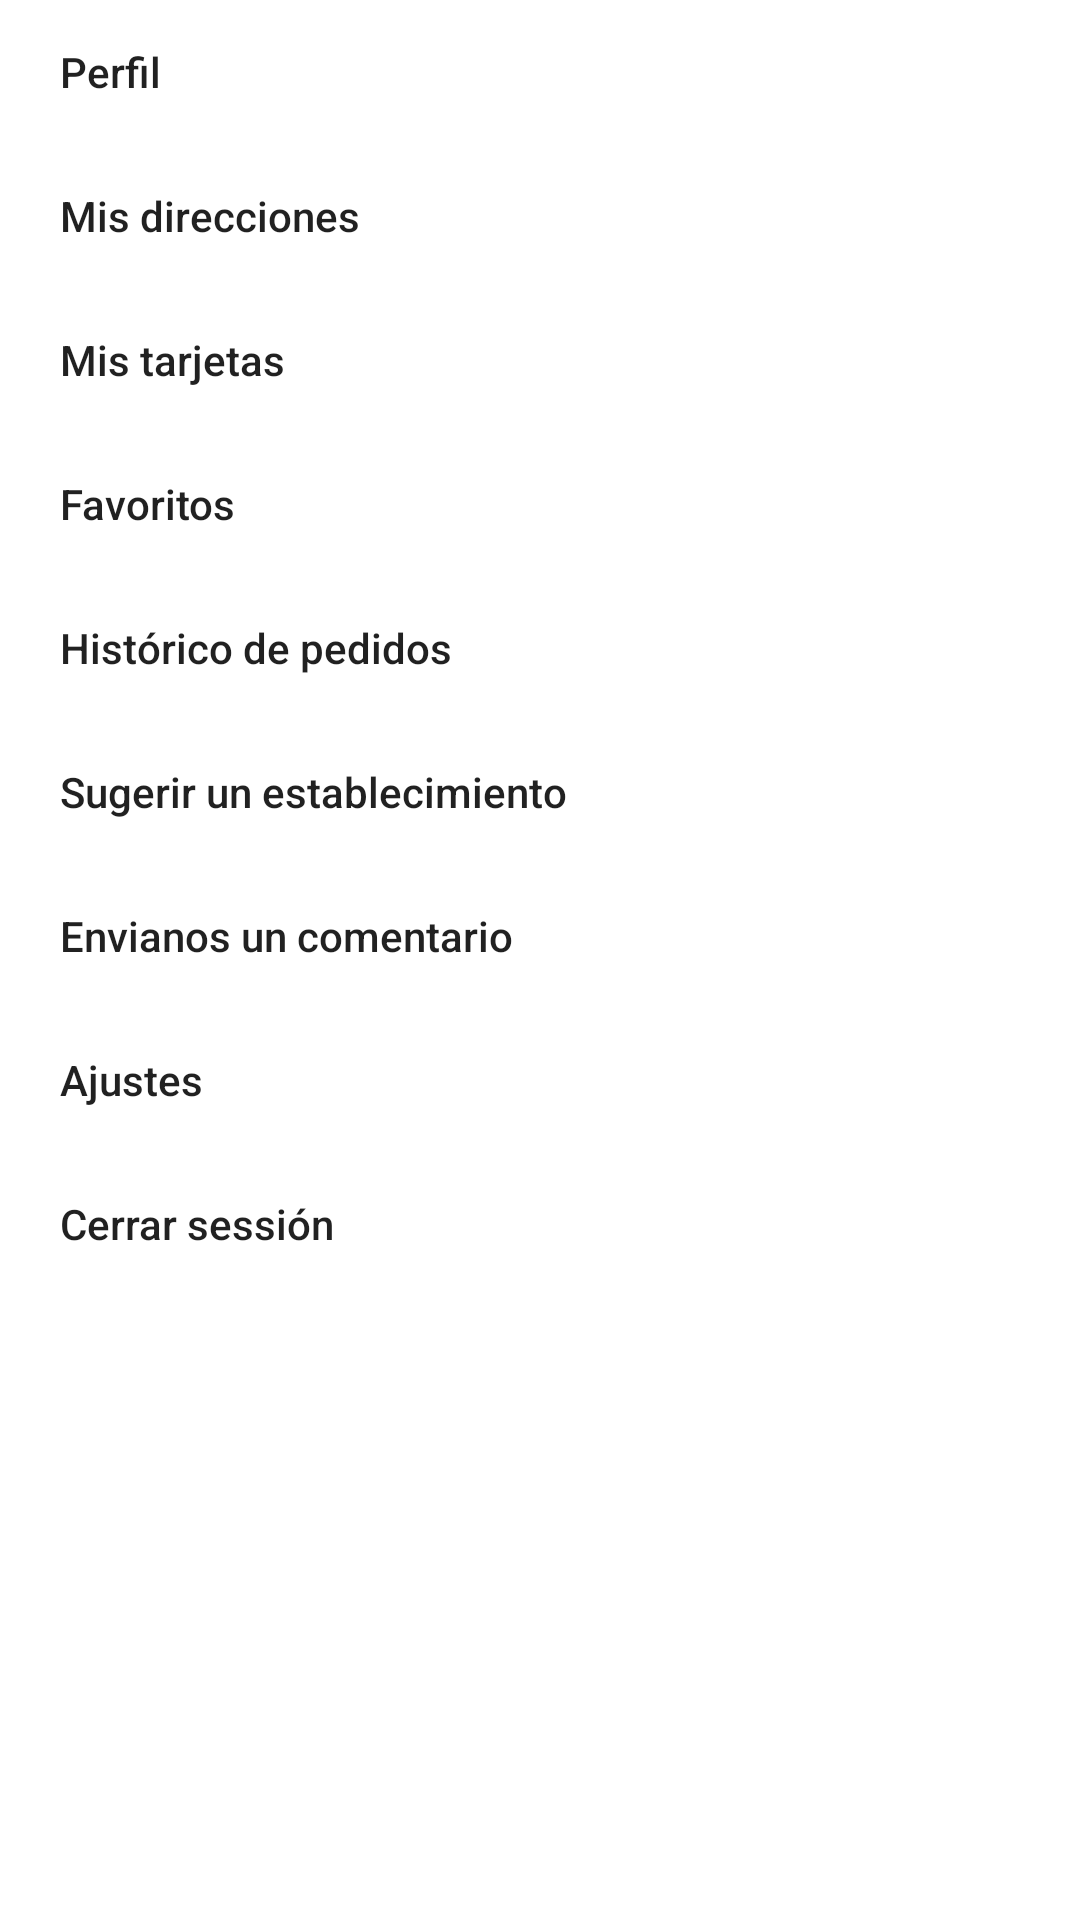

Write the Android layout XML for this screen, with the resource values it uses.
<!-- AndroidManifest.xml: application theme AppTheme -->
<!-- res/layout/fragment_cuenta.xml -->
<?xml version="1.0" encoding="utf-8"?>
<LinearLayout xmlns:android="http://schemas.android.com/apk/res/android"
    xmlns:tools="http://schemas.android.com/tools"
    android:layout_width="match_parent"
    android:layout_height="match_parent"
    android:background="@android:color/background_light"
    android:orientation="vertical"
    tools:context=".Persona.Cuenta">

    

    <Button
        android:id="@+id/btnPerfil"
        android:layout_width="match_parent"
        android:layout_height="wrap_content"
        android:background="#00ffffff"
        android:gravity="left|center_vertical"
        android:paddingLeft="20dp"
        android:text="Perfil"
        android:textAllCaps="false" />

    <Button
        android:id="@+id/btnDirecciones"
        android:layout_width="match_parent"
        android:layout_height="wrap_content"
        android:background="#00ffffff"
        android:gravity="left|center_vertical"
        android:paddingLeft="20dp"
        android:text="Mis direcciones"
        android:textAllCaps="false" />

    <Button
        android:id="@+id/btnTarjetas"
        android:layout_width="match_parent"
        android:layout_height="wrap_content"
        android:background="#00ffffff"
        android:gravity="left|center_vertical"
        android:paddingLeft="20dp"
        android:text="Mis tarjetas"
        android:textAllCaps="false" />

    <Button
        android:id="@+id/btnFavoritos"
        android:layout_width="match_parent"
        android:layout_height="wrap_content"
        android:background="#00ffffff"
        android:gravity="left|center_vertical"
        android:paddingLeft="20dp"
        android:text="Favoritos"
        android:textAllCaps="false" />

    <Button
        android:id="@+id/btnPedidos"
        android:layout_width="match_parent"
        android:layout_height="wrap_content"
        android:background="#00ffffff"
        android:gravity="left|center_vertical"
        android:paddingLeft="20dp"
        android:text="Histórico de pedidos"
        android:textAllCaps="false" />

    <Button
        android:id="@+id/btnSugerir"
        android:layout_width="match_parent"
        android:layout_height="wrap_content"
        android:background="#00ffffff"
        android:gravity="left|center_vertical"
        android:paddingLeft="20dp"
        android:text="Sugerir un establecimiento"
        android:textAllCaps="false" />

    <Button
        android:id="@+id/btnComentario"
        android:layout_width="match_parent"
        android:layout_height="wrap_content"
        android:background="#00ffffff"
        android:gravity="left|center_vertical"
        android:paddingLeft="20dp"
        android:text="Envianos un comentario"
        android:textAllCaps="false" />

    <Button
        android:id="@+id/btnAjustes"
        android:layout_width="match_parent"
        android:layout_height="wrap_content"
        android:background="#00ffffff"
        android:gravity="left|center_vertical"
        android:paddingLeft="20dp"
        android:text="Ajustes"
        android:textAllCaps="false" />

    <Button
        android:id="@+id/btnSession"
        android:layout_width="match_parent"
        android:layout_height="wrap_content"
        android:background="#00ffffff"
        android:gravity="left|center_vertical"
        android:paddingLeft="20dp"
        android:text="Cerrar sessión"
        android:textAllCaps="false" />

</LinearLayout>
<!-- resources referenced by this layout -->
<resources>
  <style name="AppTheme" parent="Theme.AppCompat.Light.DarkActionBar">
          
  
          <item name="windowActionBar">false</item>
          <item name="windowNoTitle">true</item>
          <item name="colorPrimary">@color/colorPrimary</item>
          <item name="colorPrimaryDark">@color/colorPrimaryDark</item>
          <item name="colorAccent">@color/colorAccent</item>
      </style>
  <color name="colorPrimary">#ff3b3e</color>
  <color name="colorPrimaryDark">#9f1213</color>
  <color name="colorAccent">#f45859</color>
</resources>
